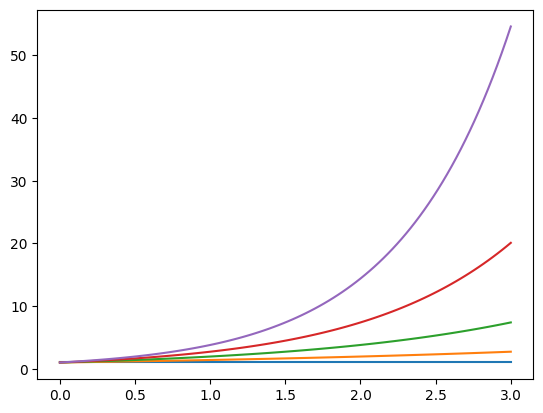
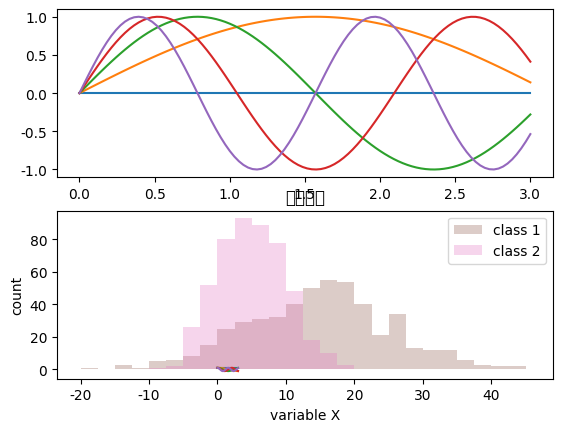

These charts were generated, in order, by the following Python code:
import numpy as np
import matplotlib.pyplot as plt

plt.figure(1)  # 创建图表1
plt.figure(2)  # 创建图表2
ax1 = plt.subplot(211)  # 在图表2中创建子图1
ax2 = plt.subplot(212)  # 在图表2中创建子图2

x = np.linspace(0, 3, 100)
for i in  range(5):
    plt.figure(1)  # ❶ # 选择图表1
    plt.plot(x, np.exp(i * x / 3))
    plt.sca(ax1)  # ❷ # 选择图表2的子图1
    plt.plot(x, np.sin(i * x))
    plt.sca(ax2)  # 选择图表2的子图2
    plt.plot(x, np.cos(i * x))

plt.show()
import numpy as np
import random
from matplotlib import pyplot as plt
plt.rcParams['font.sans-serif'] = ['SimHei']##中文编码
data1 = [random.gauss(15, 10) for i in range(500)]
data2 = [random.gauss(5, 5) for i in range(500)]
bins = np.arange(-60, 60, 2.5)
plt.xlim([min(data1 + data2) - 5, max(data1 + data2) + 5])

plt.hist(data1, bins=bins, alpha=0.3, label='class 1')
plt.hist(data2, bins=bins, alpha=0.3, label='class 2')
plt.title('企业财报')
plt.xlabel('variable X')
plt.ylabel('count')
plt.legend(loc='upper right')

plt.show()
